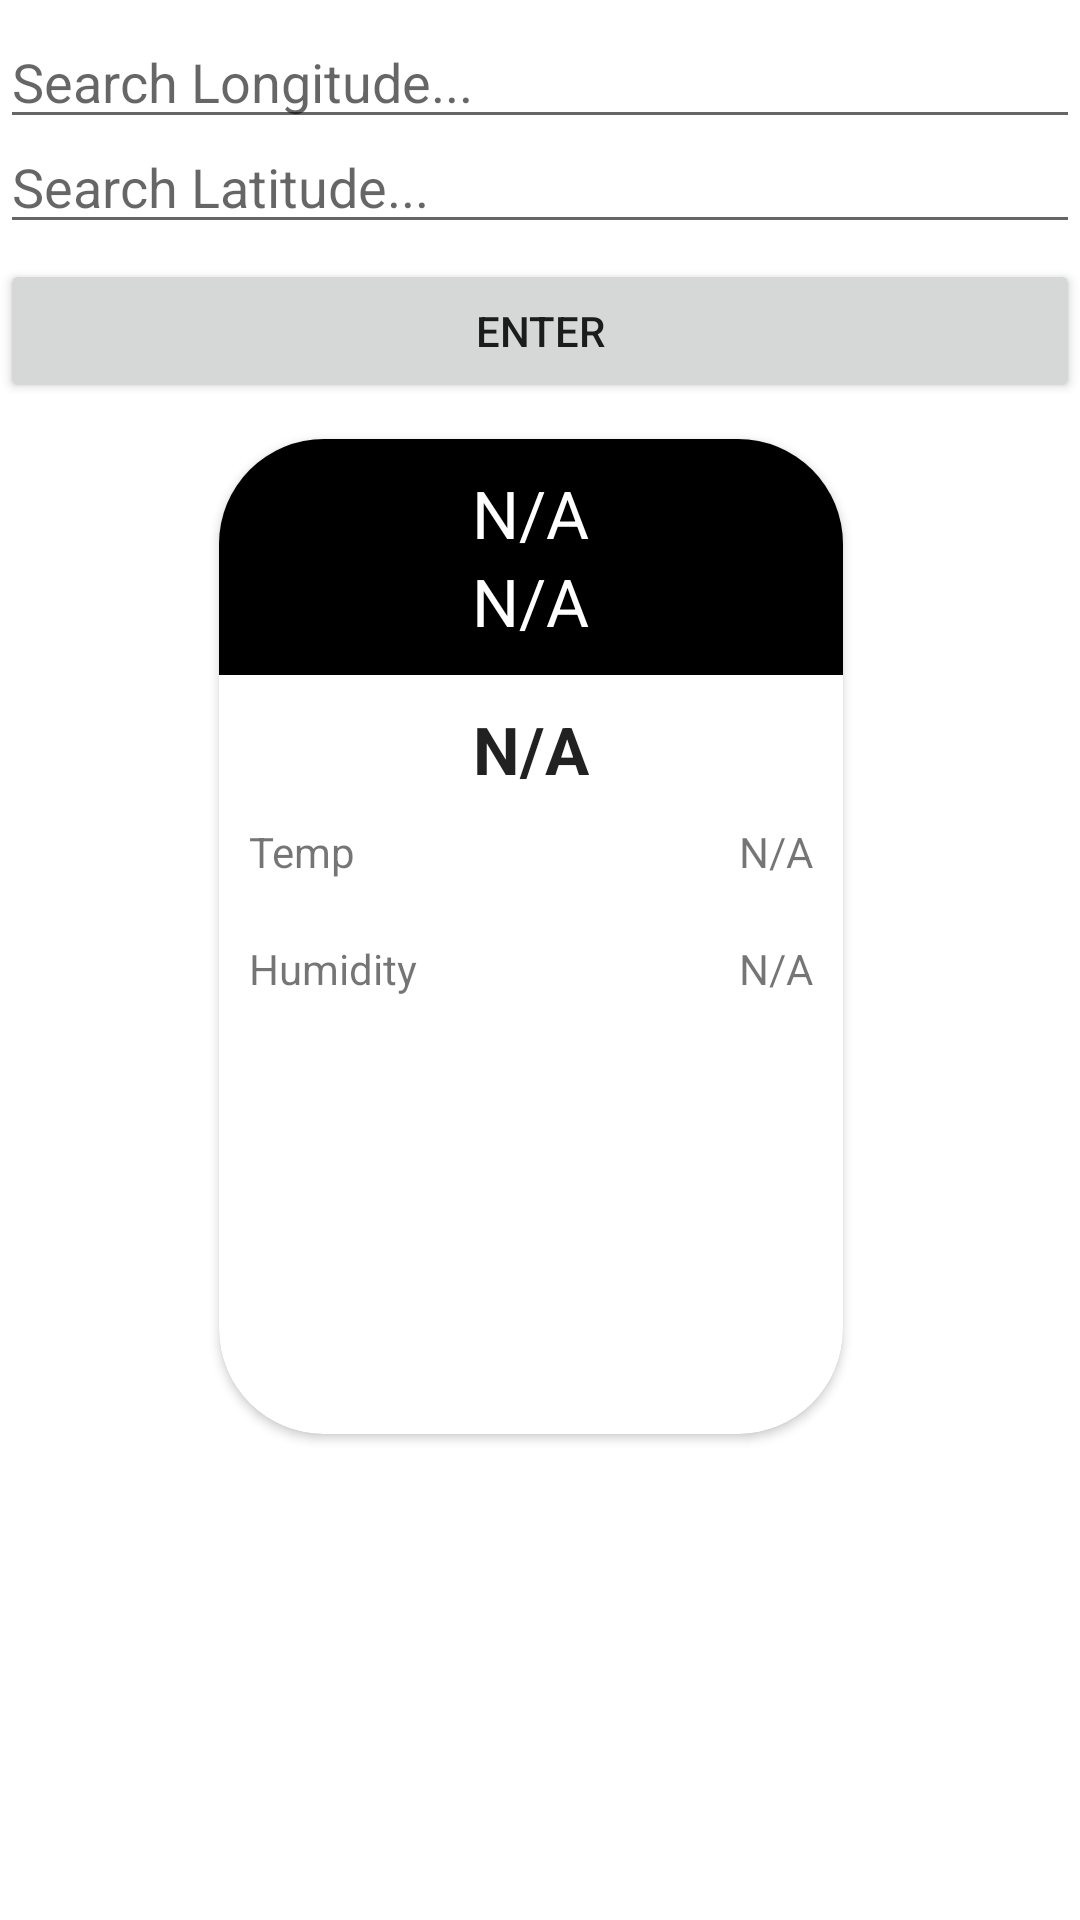

This screen was rendered from an Android layout file. Write that file and the resources it references.
<!-- AndroidManifest.xml: application theme Theme.LongLat -->
<!-- res/layout/activity_main.xml -->
<?xml version="1.0" encoding="utf-8"?>
<RelativeLayout xmlns:android="http://schemas.android.com/apk/res/android"
    xmlns:app="http://schemas.android.com/apk/res-auto"
    xmlns:tools="http://schemas.android.com/tools"
    android:layout_width="match_parent"
    android:layout_height="match_parent"
    tools:context=".MainActivity">

    <RelativeLayout
        android:layout_width="match_parent"
        android:layout_height="match_parent">

        <androidx.appcompat.widget.AppCompatEditText
            android:id="@+id/longitude"
            android:layout_width="match_parent"
            android:layout_height="wrap_content"
            android:layout_marginTop="5dp"
            android:hint="Search Longitude..." />

        <androidx.appcompat.widget.AppCompatEditText
            android:id="@+id/latitude"
            android:layout_width="match_parent"
            android:layout_height="wrap_content"
            android:layout_marginTop="40dp"
            android:hint="Search Latitude..." />

        <androidx.appcompat.widget.AppCompatButton
            android:id="@+id/Button"
            android:layout_width="wrap_content"
            android:layout_height="wrap_content"
            android:layout_below="@+id/longitude"
            android:layout_marginTop="40dp"
            android:layout_alignParentStart="true"
            android:layout_alignParentEnd="true"
            android:text="Enter" />

        <androidx.cardview.widget.CardView
            android:layout_width="257dp"
            android:layout_height="420dp"
            android:layout_below="@+id/Button"
            android:layout_alignParentStart="true"
            android:layout_alignParentEnd="true"
            android:layout_alignParentBottom="true"
            android:layout_gravity="center"
            android:layout_marginStart="73dp"
            android:layout_marginTop="12dp"
            android:layout_marginEnd="79dp"
            android:layout_marginBottom="162dp"
            android:elevation="8dp"
            app:cardCornerRadius="35dp">

            <LinearLayout
                android:layout_width="match_parent"
                android:layout_height="300dp"
                android:orientation="vertical">

                <LinearLayout
                    android:layout_width="match_parent"
                    android:layout_height="wrap_content"
                    android:background="#000"
                    android:orientation="vertical"
                    android:paddingBottom="10dp">

                    <TextView
                        android:id="@+id/degree"
                        android:layout_width="wrap_content"
                        android:layout_height="wrap_content"
                        android:layout_gravity="center"
                        android:layout_marginTop="10dp"
                        android:text="N/A"
                        android:textAppearance="@style/TextAppearance.AppCompat.Large"
                        android:textColor="#fff" />

                    <ImageView
                        android:id="@+id/image"
                        android:layout_width="wrap_content"
                        android:layout_height="wrap_content"
                        android:layout_gravity="center"
                        android:src="@drawable/clouds" />

                    <TextView
                        android:id="@+id/description"
                        android:layout_width="wrap_content"
                        android:layout_height="wrap_content"
                        android:layout_gravity="center"
                        android:text="N/A"
                        android:textAppearance="@style/TextAppearance.AppCompat.Large"
                        android:textColor="#fff" />
                </LinearLayout>

                <LinearLayout
                    android:layout_width="match_parent"
                    android:layout_height="wrap_content"
                    android:layout_marginTop="10dp"
                    android:background="#fff"
                    android:orientation="vertical">

                    <TextView
                        android:id="@+id/name"
                        android:layout_width="wrap_content"
                        android:layout_height="wrap_content"
                        android:layout_gravity="center"
                        android:text="N/A"
                        android:textAppearance="@style/TextAppearance.AppCompat.Large"
                        android:textStyle="bold" />

                    <RelativeLayout
                        android:layout_width="match_parent"
                        android:layout_height="wrap_content"
                        android:layout_margin="10dp">

                        <TextView
                            android:id="@+id/one"
                            android:layout_width="wrap_content"
                            android:layout_height="wrap_content"
                            android:text="Temp" />

                        <TextView
                            android:id="@+id/temp"
                            android:layout_width="wrap_content"
                            android:layout_height="wrap_content"
                            android:layout_alignRight="@id/one"
                            android:layout_alignParentRight="true"
                            android:text="N/A" />

                    </RelativeLayout>

                    <RelativeLayout
                        android:layout_width="match_parent"
                        android:layout_height="wrap_content"
                        android:layout_margin="10dp">

                        <TextView
                            android:id="@+id/two"
                            android:layout_width="wrap_content"
                            android:layout_height="wrap_content"
                            android:text="Humidity" />

                        <TextView
                            android:id="@+id/humidity"
                            android:layout_width="wrap_content"
                            android:layout_height="wrap_content"
                            android:layout_alignRight="@id/two"
                            android:layout_alignParentRight="true"
                            android:text="N/A" />

                    </RelativeLayout>

                    <RelativeLayout
                        android:layout_width="match_parent"
                        android:layout_height="wrap_content"
                        android:layout_margin="10dp">


                    </RelativeLayout>
                </LinearLayout>

            </LinearLayout>

        </androidx.cardview.widget.CardView>


    </RelativeLayout>

</RelativeLayout>
<!-- resources referenced by this layout -->
<resources>
  <style name="Theme.LongLat" parent="Theme.MaterialComponents.DayNight.DarkActionBar">
          
          <item name="colorPrimary">@color/purple_500</item>
          <item name="colorPrimaryVariant">@color/purple_700</item>
          <item name="colorOnPrimary">@color/white</item>
          
          <item name="colorSecondary">@color/teal_200</item>
          <item name="colorSecondaryVariant">@color/teal_700</item>
          <item name="colorOnSecondary">@color/black</item>
          
          <item name="android:statusBarColor" tools:targetApi="l">?attr/colorPrimaryVariant</item>
          
      </style>
  <!-- not gathered from this repository: default colours our renderer supplied (Android Studio template values) -->
  <color name="purple_500">#FF6200EE</color>
  <color name="purple_700">#FF3700B3</color>
  <color name="teal_200">#FF03DAC5</color>
  <color name="teal_700">#FF018786</color>
  <color name="black">#FF000000</color>
  <color name="white">#FFFFFFFF</color>
</resources>
